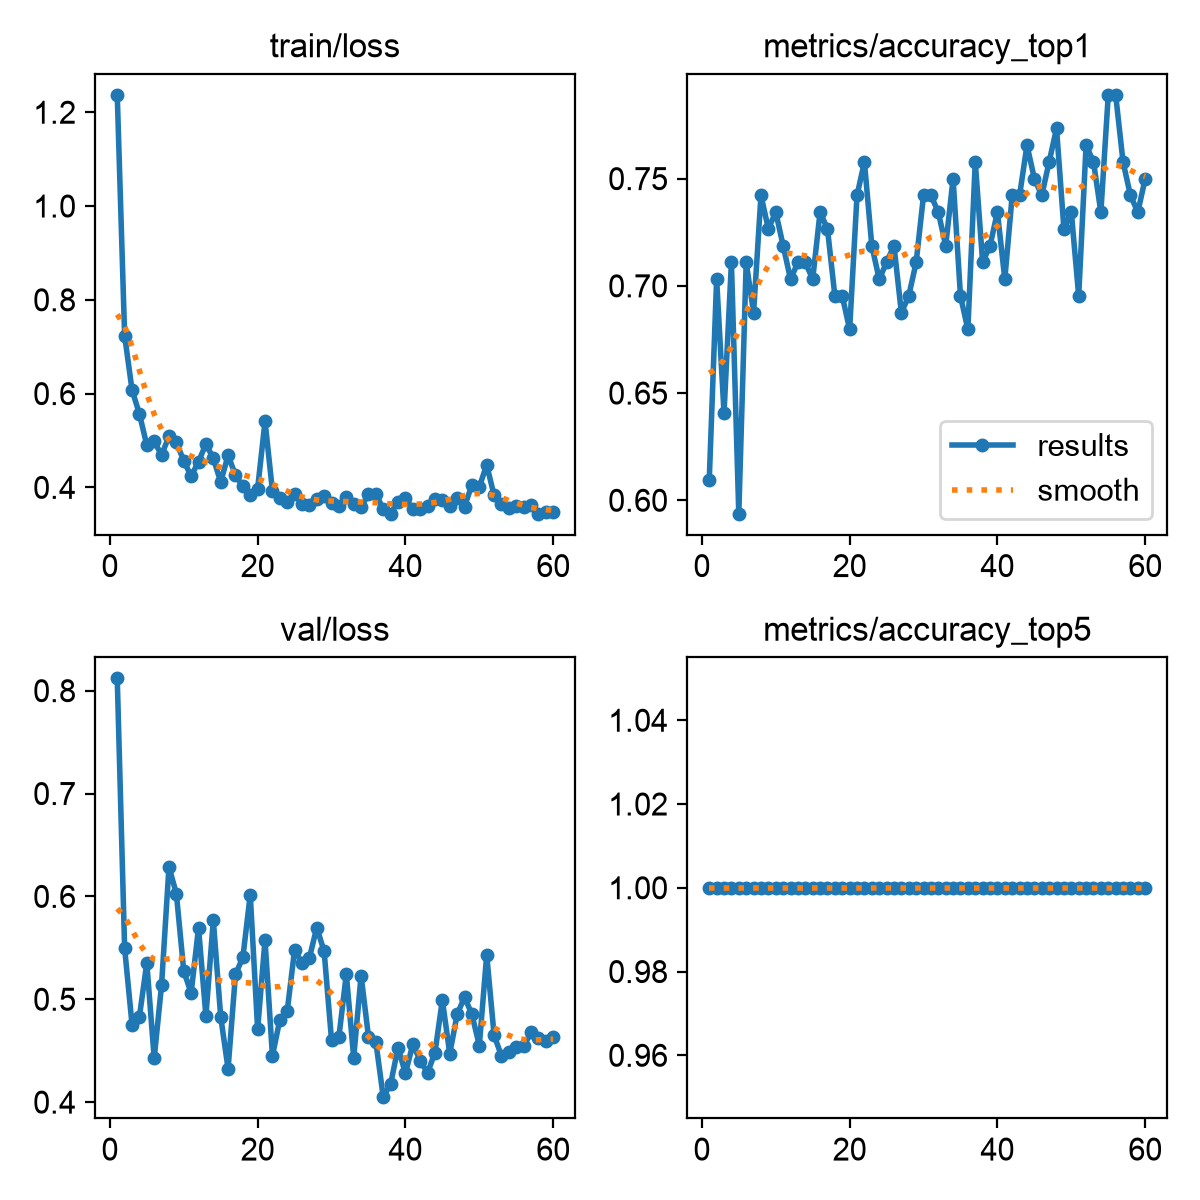

Source data for this figure (header and first rows):
epoch, time, train/loss, metrics/accuracy_top1, metrics/accuracy_top5, val/loss, lr/pg0, lr/pg1, lr/pg2
1, 2.408, 1.237, 0.6094, 1, 0.812, 0.0003869, 0.0003869, 0.0003869
2, 4.918, 0.7237, 0.7031, 1, 0.5496, 0.0007903, 0.0007903, 0.0007903
3, 7.368, 0.608, 0.6406, 1, 0.4755, 0.00118, 0.00118, 0.00118
4, 9.754, 0.5568, 0.7109, 1, 0.483, 0.001188, 0.001188, 0.001188
5, 12.21, 0.49, 0.5938, 1, 0.5354, 0.001167, 0.001167, 0.001167
6, 15.15, 0.4981, 0.7109, 1, 0.4427, 0.001147, 0.001147, 0.001147
7, 17.62, 0.4692, 0.6875, 1, 0.514, 0.001126, 0.001126, 0.001126
8, 20.05, 0.5088, 0.7422, 1, 0.6288, 0.001106, 0.001106, 0.001106
9, 22.5, 0.4964, 0.7266, 1, 0.6026, 0.001085, 0.001085, 0.001085
10, 24.99, 0.4564, 0.7344, 1, 0.5275, 0.001064, 0.001064, 0.001064
11, 27.44, 0.4243, 0.7188, 1, 0.506, 0.001044, 0.001044, 0.001044
12, 29.91, 0.4547, 0.7031, 1, 0.5694, 0.001023, 0.001023, 0.001023
13, 33.34, 0.4925, 0.7109, 1, 0.4837, 0.001002, 0.001002, 0.001002
14, 35.81, 0.462, 0.7109, 1, 0.5769, 0.0009819, 0.0009819, 0.0009819
15, 38.36, 0.4115, 0.7031, 1, 0.4831, 0.0009612, 0.0009612, 0.0009612
16, 40.84, 0.4682, 0.7344, 1, 0.4325, 0.0009406, 0.0009406, 0.0009406
17, 43.32, 0.4263, 0.7266, 1, 0.5242, 0.00092, 0.00092, 0.00092
18, 45.72, 0.4025, 0.6953, 1, 0.5406, 0.0008994, 0.0008994, 0.0008994
19, 48.18, 0.3828, 0.6953, 1, 0.6018, 0.0008787, 0.0008787, 0.0008787
20, 50.59, 0.3973, 0.6797, 1, 0.471, 0.0008581, 0.0008581, 0.0008581
21, 53.19, 0.5413, 0.7422, 1, 0.5577, 0.0008375, 0.0008375, 0.0008375
22, 55.66, 0.3929, 0.7578, 1, 0.4449, 0.0008169, 0.0008169, 0.0008169
23, 58.24, 0.3773, 0.7188, 1, 0.48, 0.0007962, 0.0007962, 0.0007962
24, 60.88, 0.3696, 0.7031, 1, 0.4883, 0.0007756, 0.0007756, 0.0007756
25, 63.47, 0.3859, 0.7109, 1, 0.5479, 0.000755, 0.000755, 0.000755
26, 66.04, 0.364, 0.7188, 1, 0.5354, 0.0007344, 0.0007344, 0.0007344
27, 68.52, 0.3634, 0.6875, 1, 0.5401, 0.0007137, 0.0007137, 0.0007137
28, 71.11, 0.375, 0.6953, 1, 0.5697, 0.0006931, 0.0006931, 0.0006931
29, 73.67, 0.382, 0.7109, 1, 0.5465, 0.0006725, 0.0006725, 0.0006725
30, 76.23, 0.367, 0.7422, 1, 0.4603, 0.0006519, 0.0006519, 0.0006519
31, 78.77, 0.3601, 0.7422, 1, 0.4636, 0.0006312, 0.0006312, 0.0006312
32, 81.27, 0.3788, 0.7344, 1, 0.5244, 0.0006106, 0.0006106, 0.0006106
33, 84.13, 0.3641, 0.7188, 1, 0.4432, 0.00059, 0.00059, 0.00059
34, 87, 0.3578, 0.75, 1, 0.5231, 0.0005694, 0.0005694, 0.0005694
35, 89.6, 0.3855, 0.6953, 1, 0.4636, 0.0005487, 0.0005487, 0.0005487
36, 92.12, 0.3864, 0.6797, 1, 0.4585, 0.0005281, 0.0005281, 0.0005281
37, 94.74, 0.3534, 0.7578, 1, 0.4048, 0.0005075, 0.0005075, 0.0005075
38, 97.25, 0.3442, 0.7109, 1, 0.4177, 0.0004869, 0.0004869, 0.0004869
39, 99.75, 0.3691, 0.7188, 1, 0.453, 0.0004662, 0.0004662, 0.0004662
40, 102.3, 0.3778, 0.7344, 1, 0.428, 0.0004456, 0.0004456, 0.0004456
41, 104.8, 0.3534, 0.7031, 1, 0.4562, 0.000425, 0.000425, 0.000425
42, 107.4, 0.354, 0.7422, 1, 0.4403, 0.0004044, 0.0004044, 0.0004044
43, 110, 0.3595, 0.7422, 1, 0.4285, 0.0003837, 0.0003837, 0.0003837
44, 112.5, 0.375, 0.7656, 1, 0.4482, 0.0003631, 0.0003631, 0.0003631
45, 115.1, 0.3732, 0.75, 1, 0.4993, 0.0003425, 0.0003425, 0.0003425
46, 117.7, 0.361, 0.7422, 1, 0.4471, 0.0003219, 0.0003219, 0.0003219
47, 120.2, 0.3774, 0.7578, 1, 0.4853, 0.0003012, 0.0003012, 0.0003012
48, 122.8, 0.3591, 0.7734, 1, 0.5021, 0.0002806, 0.0002806, 0.0002806
49, 125.3, 0.4054, 0.7266, 1, 0.4853, 0.00026, 0.00026, 0.00026
50, 127.8, 0.4011, 0.7344, 1, 0.455, 0.0002394, 0.0002394, 0.0002394
51, 130.4, 0.4481, 0.6953, 1, 0.5432, 0.0002188, 0.0002188, 0.0002188
52, 132.9, 0.3829, 0.7656, 1, 0.4651, 0.0001981, 0.0001981, 0.0001981
53, 135.5, 0.3654, 0.7578, 1, 0.4449, 0.0001775, 0.0001775, 0.0001775
54, 138, 0.3565, 0.7344, 1, 0.4488, 0.0001569, 0.0001569, 0.0001569
55, 140.5, 0.3613, 0.7891, 1, 0.4536, 0.0001363, 0.0001363, 0.0001363
56, 143.1, 0.3581, 0.7891, 1, 0.4542, 0.0001156, 0.0001156, 0.0001156
57, 145.6, 0.3626, 0.7578, 1, 0.4678, 9.5e-05, 9.5e-05, 9.5e-05
58, 148.2, 0.3439, 0.7422, 1, 0.4624, 7.4375e-05, 7.4375e-05, 7.4375e-05
59, 150.7, 0.3479, 0.7344, 1, 0.4596, 5.375e-05, 5.375e-05, 5.375e-05
60, 153.3, 0.3472, 0.75, 1, 0.4635, 3.3125e-05, 3.3125e-05, 3.3125e-05
